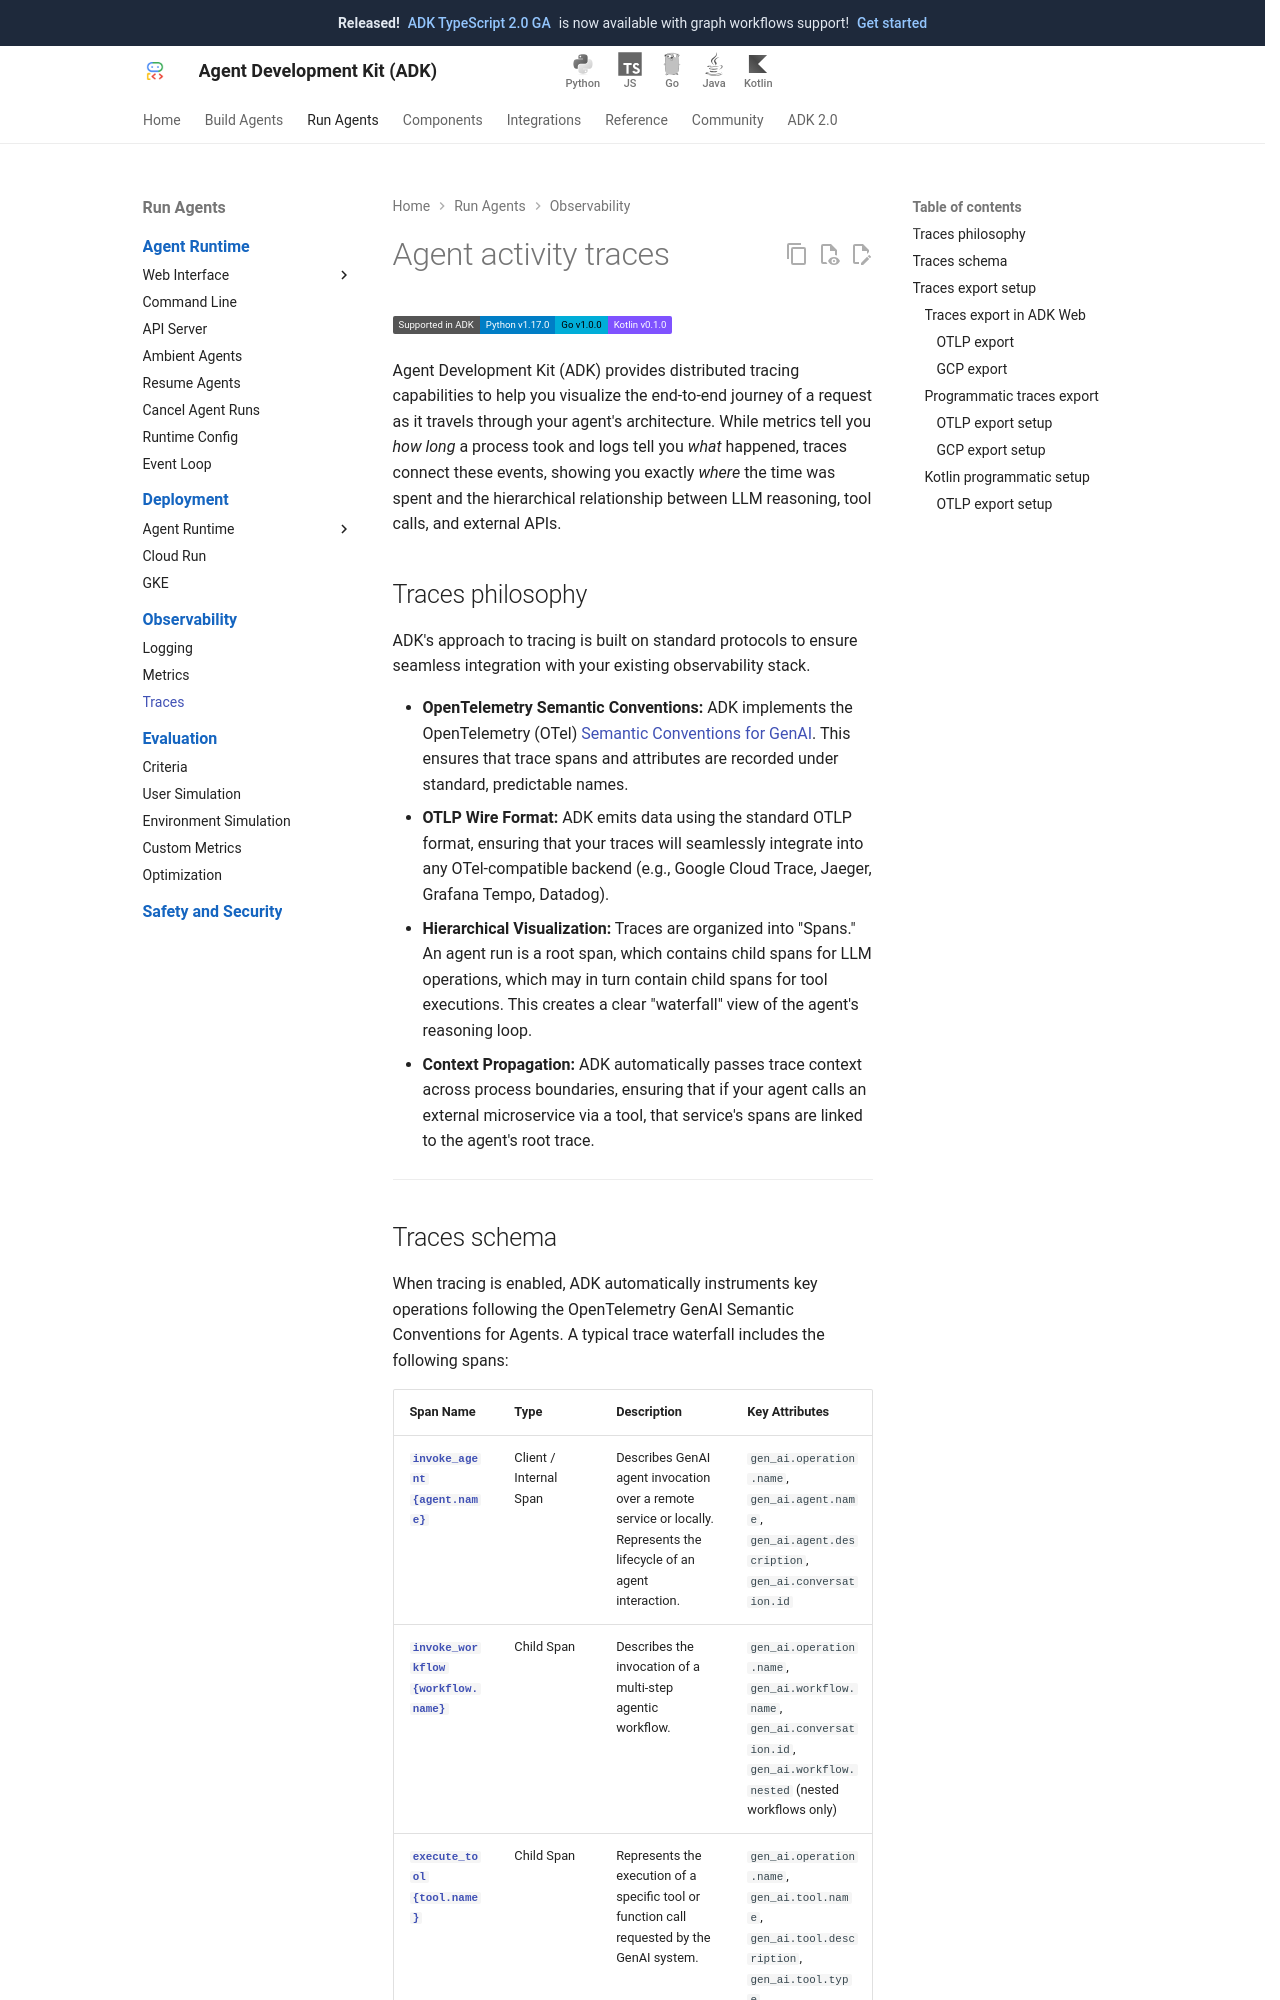

repository: google/adk-docs · page: observability/traces/index.html · generator: mkdocs

# Agent activity traces

<div class="language-support-tag">
  <span class="lst-supported">Supported in ADK</span><span class="lst-python">Python v1.17.0</span><span class="lst-go">Go v1.0.0</span><span class="lst-kotlin">Kotlin v0.1.0</span>
</div>

Agent Development Kit (ADK) provides distributed tracing capabilities to help you visualize the end-to-end journey of a request as it travels through your agent's architecture. While metrics tell you *how long* a process took and logs tell you *what* happened, traces connect these events, showing you exactly *where* the time was spent and the hierarchical relationship between LLM reasoning, tool calls, and external APIs.

## Traces philosophy

ADK's approach to tracing is built on standard protocols to ensure seamless integration with your existing observability stack.

*   **OpenTelemetry Semantic Conventions:** ADK implements the OpenTelemetry (OTel) [Semantic Conventions for GenAI](https://github.com/open-telemetry/semantic-conventions/blob/main/docs/gen-ai/gen-ai-agent-spans.md). This ensures that trace spans and attributes are recorded under standard, predictable names.
*   **OTLP Wire Format:** ADK emits data using the standard OTLP format, ensuring that your traces will seamlessly integrate into any OTel-compatible backend (e.g., Google Cloud Trace, Jaeger, Grafana Tempo, Datadog).
*   **Hierarchical Visualization:** Traces are organized into "Spans." An agent run is a root span, which contains child spans for LLM operations, which may in turn contain child spans for tool executions. This creates a clear "waterfall" view of the agent's reasoning loop.
*   **Context Propagation:** ADK automatically passes trace context across process boundaries, ensuring that if your agent calls an external microservice via a tool, that service's spans are linked to the agent's root trace.

---
